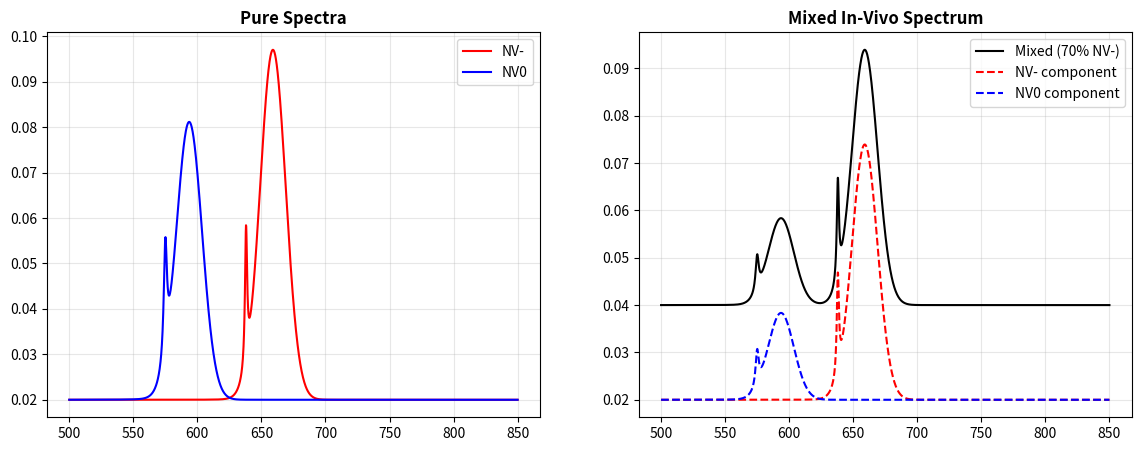
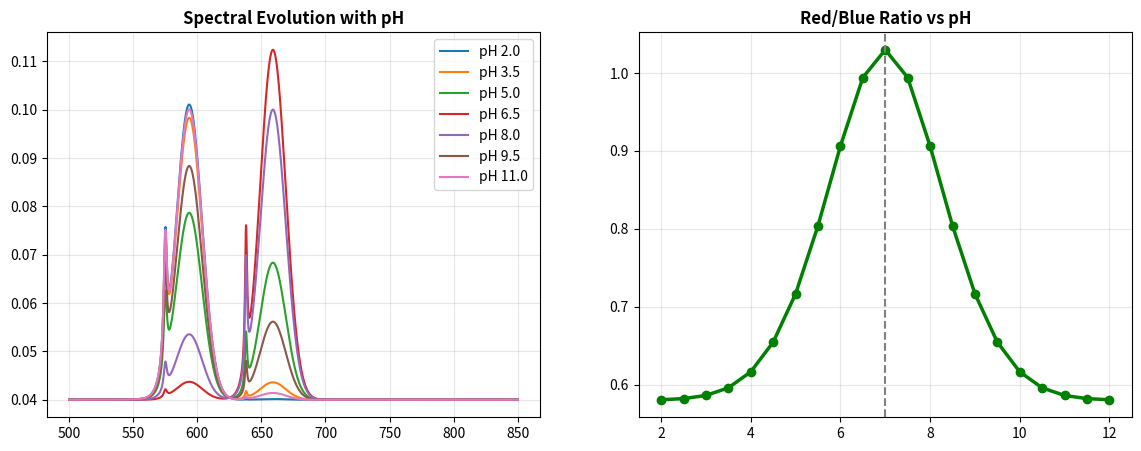

The matplotlib source for these figures, in order:
"""
Fluorescence Spectroscopy Simulation: NV Center Charge States
"""

import numpy as np
import matplotlib.pyplot as plt
from scipy.signal import find_peaks
from dataclasses import dataclass
from typing import Tuple, Dict
import warnings

warnings.filterwarnings('ignore')

@dataclass
class NVCenterSpectralParams:
    lambda_zpl_minus = 638e-9  
    sigma_zpl_minus = 2e-9     
    lambda_zpl_zero = 575e-9   
    sigma_zpl_zero = 2.5e-9    
    phonon_energy_minus = 0.064  
    phonon_energy_zero = 0.070   
    qe_zpl_minus = 0.03   
    qe_psb_minus = 0.97   
    qe_zpl_zero = 0.025   
    qe_psb_zero = 0.975   

class FluorescenceSpectrumSimulator:
    def __init__(self):
        self.params = NVCenterSpectralParams()
        self.wavelength_array = np.linspace(500e-9, 850e-9, 2000)
        
    def lorentzian(self, w, lc, fwhm, amp):
        gamma = fwhm / 2
        return amp * (gamma**2) / ((w - lc)**2 + gamma**2)
    
    def gaussian(self, w, lc, sigma, amp):
        return amp * np.exp(-((w - lc)**2) / (2 * sigma**2))
    
    def psb(self, w, lc, E_p, T=293):
        e_zpl = (6.626e-34 * 3e8) / lc
        thermal = np.exp(-E_p * 1.602e-19 / (1.381e-23 * T))
        lc_psb = lc * (1 + E_p / (e_zpl / 1.602e-19))
        return self.gaussian(w, lc_psb, 10e-9, thermal)
    
    def simulate_nv_minus(self, conc=1.0, T=293, bg=0.02):
        zpl = self.lorentzian(self.wavelength_array, self.params.lambda_zpl_minus, self.params.sigma_zpl_minus, conc*self.params.qe_zpl_minus)
        psb = self.psb(self.wavelength_array, self.params.lambda_zpl_minus, self.params.phonon_energy_minus, T) * conc * self.params.qe_psb_minus
        return zpl + psb + bg
    
    def simulate_nv_zero(self, conc=1.0, T=293, bg=0.02):
        zpl = self.lorentzian(self.wavelength_array, self.params.lambda_zpl_zero, self.params.sigma_zpl_zero*1.2, conc*self.params.qe_zpl_zero)
        psb = self.psb(self.wavelength_array, self.params.lambda_zpl_zero, self.params.phonon_energy_zero, T) * conc * self.params.qe_psb_zero
        return zpl + psb + bg
    
    def simulate_mixed(self, ratio_minus=0.7):
        sm = self.simulate_nv_minus(conc=ratio_minus)
        sz = self.simulate_nv_zero(conc=1.0 - ratio_minus)
        return sm + sz, sm, sz
        
    def calc_fingerprint(self, spec):
        blue_mask = (self.wavelength_array >= 500e-9) & (self.wavelength_array <= 620e-9)
        blue_int = np.trapezoid(spec[blue_mask], self.wavelength_array[blue_mask])
        
        red_mask = (self.wavelength_array >= 655e-9) & (self.wavelength_array <= 750e-9)
        red_int = np.trapezoid(spec[red_mask], self.wavelength_array[red_mask])
        
        return {'red_blue_ratio': red_int / (blue_int + 1e-10)}

class pHSensingSimulator:
    def __init__(self):
        self.sim = FluorescenceSpectrumSimulator()
        
    def simulate_pH(self):
        pH_vals = np.linspace(2, 12, 21)
        ratios, spectra = [], []
        for pH in pH_vals:
            nv_minus_ratio = np.exp(-((pH - 7.0) / 2.0)**2)
            spec, _, _ = self.sim.simulate_mixed(nv_minus_ratio)
            ratios.append(self.sim.calc_fingerprint(spec)['red_blue_ratio'])
            spectra.append(spec)
        return pH_vals, ratios, spectra

def run_spectroscopy_plots():
    sim = FluorescenceSpectrumSimulator()
    ph_sim = pHSensingSimulator()
    
    # Plot 1: Spectra Comparison
    fig, axes = plt.subplots(1, 2, figsize=(14, 5), dpi=150)
    w_nm = sim.wavelength_array * 1e9
    sm, sz = sim.simulate_nv_minus(), sim.simulate_nv_zero()
    axes[0].plot(w_nm, sm, 'r-', label='NV-')
    axes[0].plot(w_nm, sz, 'b-', label='NV0')
    axes[0].set_title('Pure Spectra', fontweight='bold')
    axes[0].legend()
    axes[0].grid(alpha=0.3)
    
    mixed, m_comp, z_comp = sim.simulate_mixed(0.7)
    axes[1].plot(w_nm, mixed, 'k-', label='Mixed (70% NV-)')
    axes[1].plot(w_nm, m_comp, 'r--', label='NV- component')
    axes[1].plot(w_nm, z_comp, 'b--', label='NV0 component')
    axes[1].set_title('Mixed In-Vivo Spectrum', fontweight='bold')
    axes[1].legend()
    axes[1].grid(alpha=0.3)
    plt.savefig('./02_Fluorescence_Spectra_Comparison.png', bbox_inches='tight')
    
    # Plot 2: pH Sensing
    pH_vals, ratios, spectra = ph_sim.simulate_pH()
    fig, axes = plt.subplots(1, 2, figsize=(14, 5), dpi=150)
    for i, p in enumerate(pH_vals[::3]):
        axes[0].plot(w_nm, spectra[i*3], label=f'pH {p:.1f}')
    axes[0].set_title('Spectral Evolution with pH', fontweight='bold')
    axes[0].legend()
    axes[0].grid(alpha=0.3)
    
    axes[1].plot(pH_vals, ratios, 'g-o', linewidth=2.5)
    axes[1].axvline(x=7.0, color='gray', linestyle='--')
    axes[1].set_title('Red/Blue Ratio vs pH', fontweight='bold')
    axes[1].grid(alpha=0.3)
    plt.savefig('./03_pH_Sensing_Response.png', bbox_inches='tight')
    plt.show()

if __name__ == "__main__":
    run_spectroscopy_plots()
